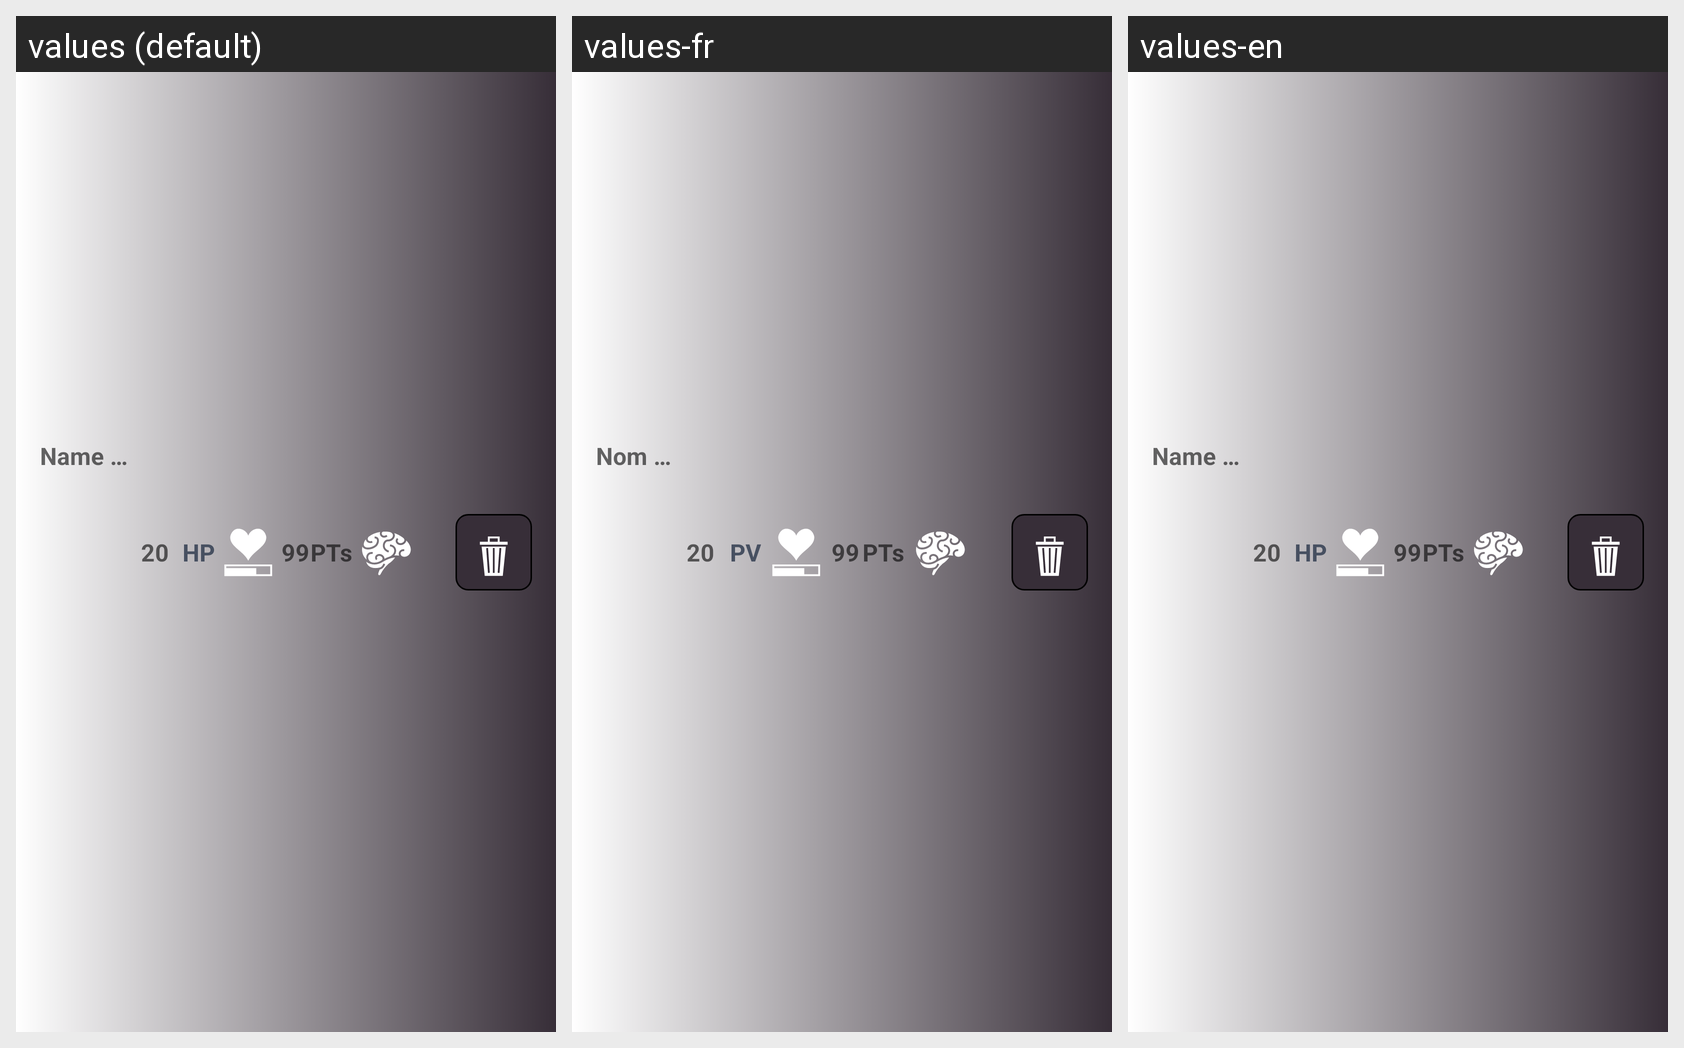

The same Android screen rendered under several of its app's locales, left to right. List the strings drawn on it with the default value and each locale's translation.
Android screen res/layout/fragment_character_recyclerview_item.xml rendered under 3 locales, left to right: values (default), values-fr, values-en. Device: Nexus 5 (rendered at 1080×1920; each locale shown at half size, 540×960, under a caption strip naming it); theme Theme.MaterialComponents.DayNight.NoActionBar.
Strings drawn on this screen, with the default value and each locale's value (text and hints the layout hard-codes, and strings that could not be matched under every locale, appear in the picture but are not listed):

name_hint
  values: Name …
  values-fr: Nom …
  values-en: Name …

health_points_hint
  values: 20
  values-fr: 20
  values-en: 20

health_points_attribute
  values: HP
  values-fr: PV
  values-en: HP

hint_sanity
  values: 99
  values-fr: 99
  values-en: 99

pts
  values: PTs
  values-fr: PTs
  values-en: PTs
